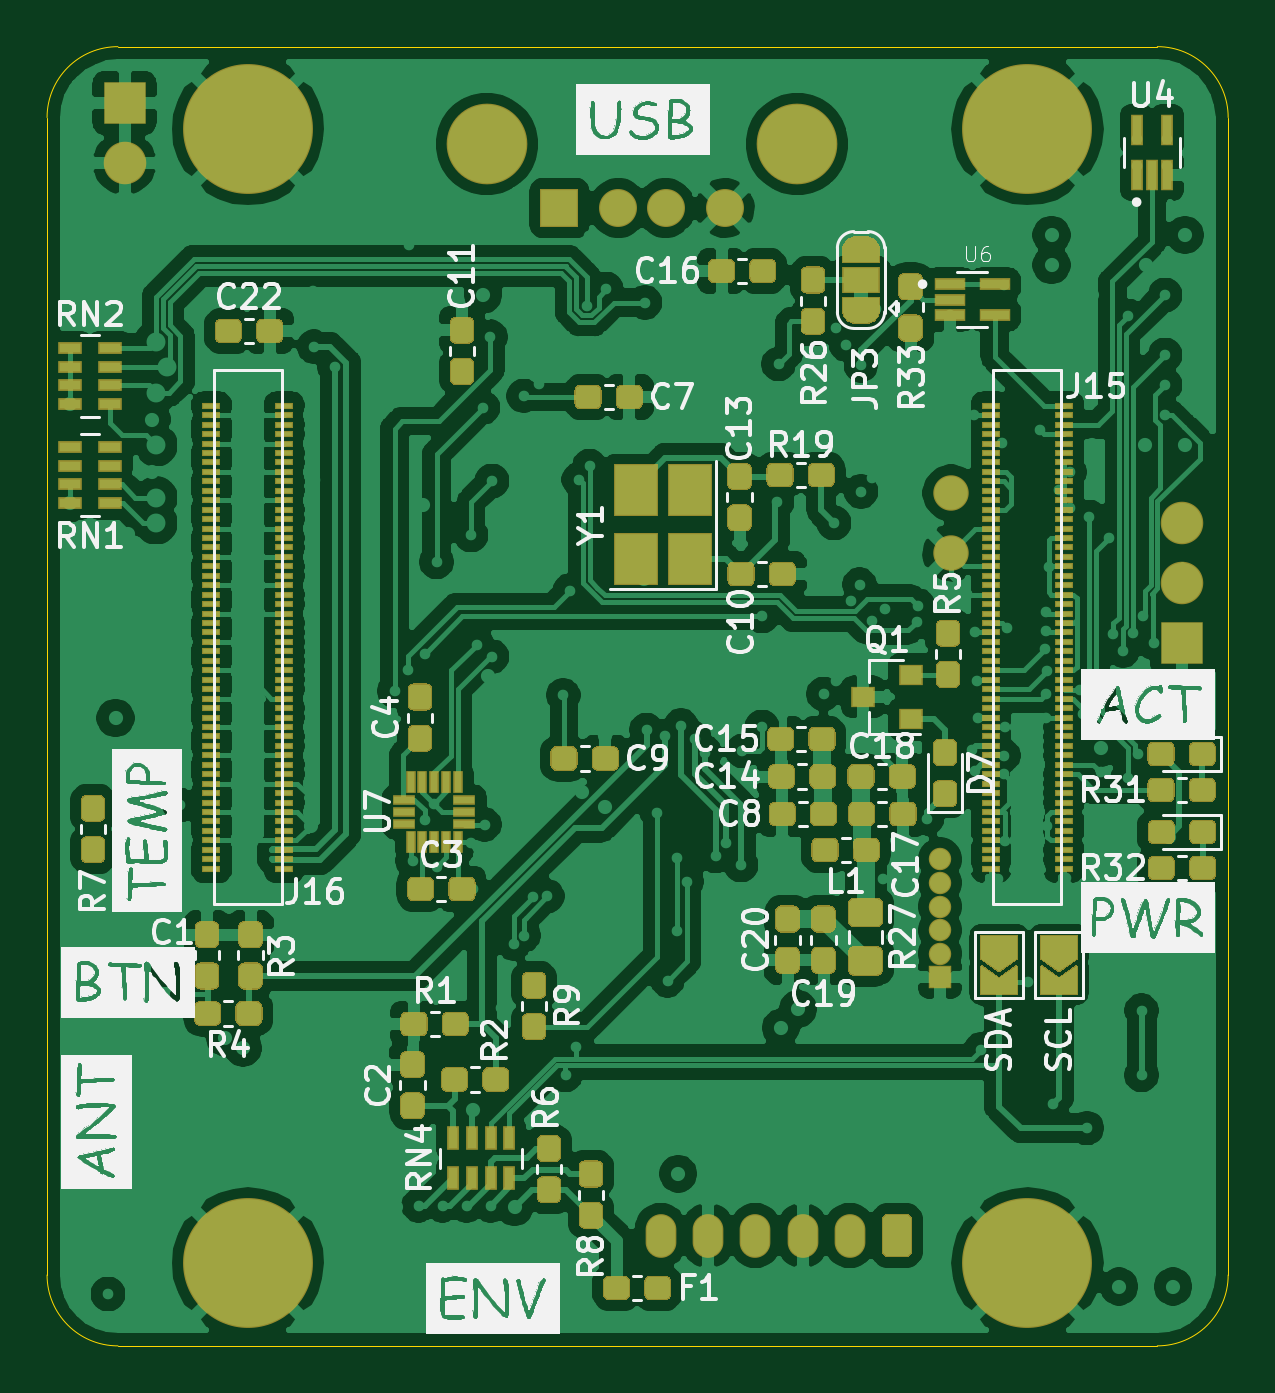
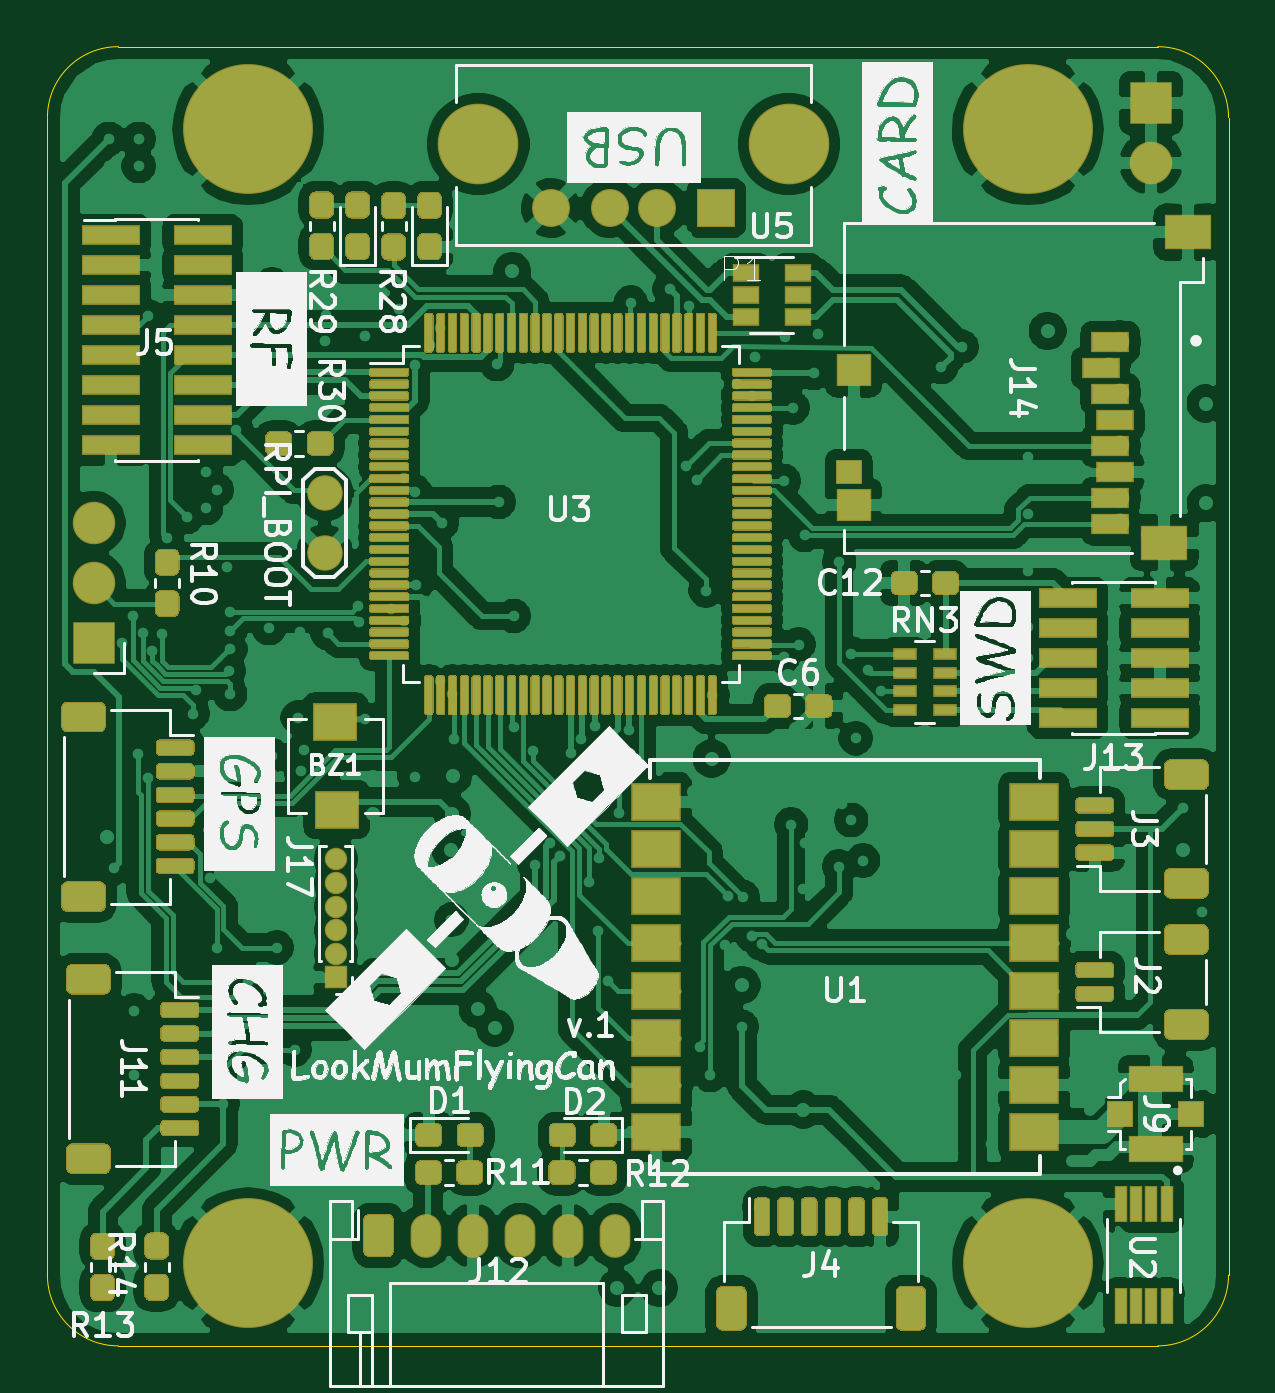
Circuit board: 11 layer files. Board 50.0 x 55.0 mm.
- bottom_copper: CanSat-B_Cu.gbr (352499 bytes)
- bottom_mask: CanSat-B_Mask.gbr (60238 bytes)
- paste: CanSat-B_Paste.gbr (57468 bytes)
- bottom_silk: CanSat-B_SilkS.gbr (273803 bytes)
- outline: CanSat-Edge_Cuts.gbr (989 bytes)
- top_copper: CanSat-F_Cu.gbr (369143 bytes)
- top_mask: CanSat-F_Mask.gbr (44961 bytes)
- paste: CanSat-F_Paste.gbr (33715 bytes)
- top_silk: CanSat-F_SilkS.gbr (191088 bytes)
- inner_copper: CanSat-In1_Cu.gbr (258328 bytes)
- inner_copper: CanSat-In2_Cu.gbr (23023 bytes)

=== bottom_copper: CanSat-B_Cu.gbr (352499 bytes, source omitted) ===
=== bottom_mask: CanSat-B_Mask.gbr (60238 bytes, source omitted) ===
=== paste: CanSat-B_Paste.gbr (57468 bytes, source omitted) ===
=== bottom_silk: CanSat-B_SilkS.gbr (273803 bytes, source omitted) ===
=== outline: CanSat-Edge_Cuts.gbr ===
%TF.GenerationSoftware,KiCad,Pcbnew,(5.1.6)-1*%
%TF.CreationDate,2020-12-16T03:56:45+01:00*%
%TF.ProjectId,CanSat,43616e53-6174-42e6-9b69-6361645f7063,V1.0*%
%TF.SameCoordinates,Original*%
%TF.FileFunction,Profile,NP*%
%FSLAX46Y46*%
G04 Gerber Fmt 4.6, Leading zero omitted, Abs format (unit mm)*
G04 Created by KiCad (PCBNEW (5.1.6)-1) date 2020-12-16 03:56:45*
%MOMM*%
%LPD*%
G01*
G04 APERTURE LIST*
%TA.AperFunction,Profile*%
%ADD10C,0.050000*%
%TD*%
G04 APERTURE END LIST*
D10*
X232000000Y-30000000D02*
X188000000Y-30000000D01*
X235000000Y-82000000D02*
X235000000Y-33000000D01*
X188000000Y-85000000D02*
X232000000Y-85000000D01*
X185000000Y-33000000D02*
X185000000Y-82000000D01*
X188000000Y-85000000D02*
G75*
G02*
X185000000Y-82000000I0J3000000D01*
G01*
X235000000Y-82000000D02*
G75*
G02*
X232000000Y-85000000I-3000000J0D01*
G01*
X232000000Y-30000000D02*
G75*
G02*
X235000000Y-33000000I0J-3000000D01*
G01*
X185000000Y-33000000D02*
G75*
G02*
X188000000Y-30000000I3000000J0D01*
G01*
M02*

=== top_copper: CanSat-F_Cu.gbr (369143 bytes, source omitted) ===
=== top_mask: CanSat-F_Mask.gbr (44961 bytes, source omitted) ===
=== paste: CanSat-F_Paste.gbr (33715 bytes, source omitted) ===
=== top_silk: CanSat-F_SilkS.gbr (191088 bytes, source omitted) ===
=== inner_copper: CanSat-In1_Cu.gbr (258328 bytes, source omitted) ===
=== inner_copper: CanSat-In2_Cu.gbr (23023 bytes, source omitted) ===
